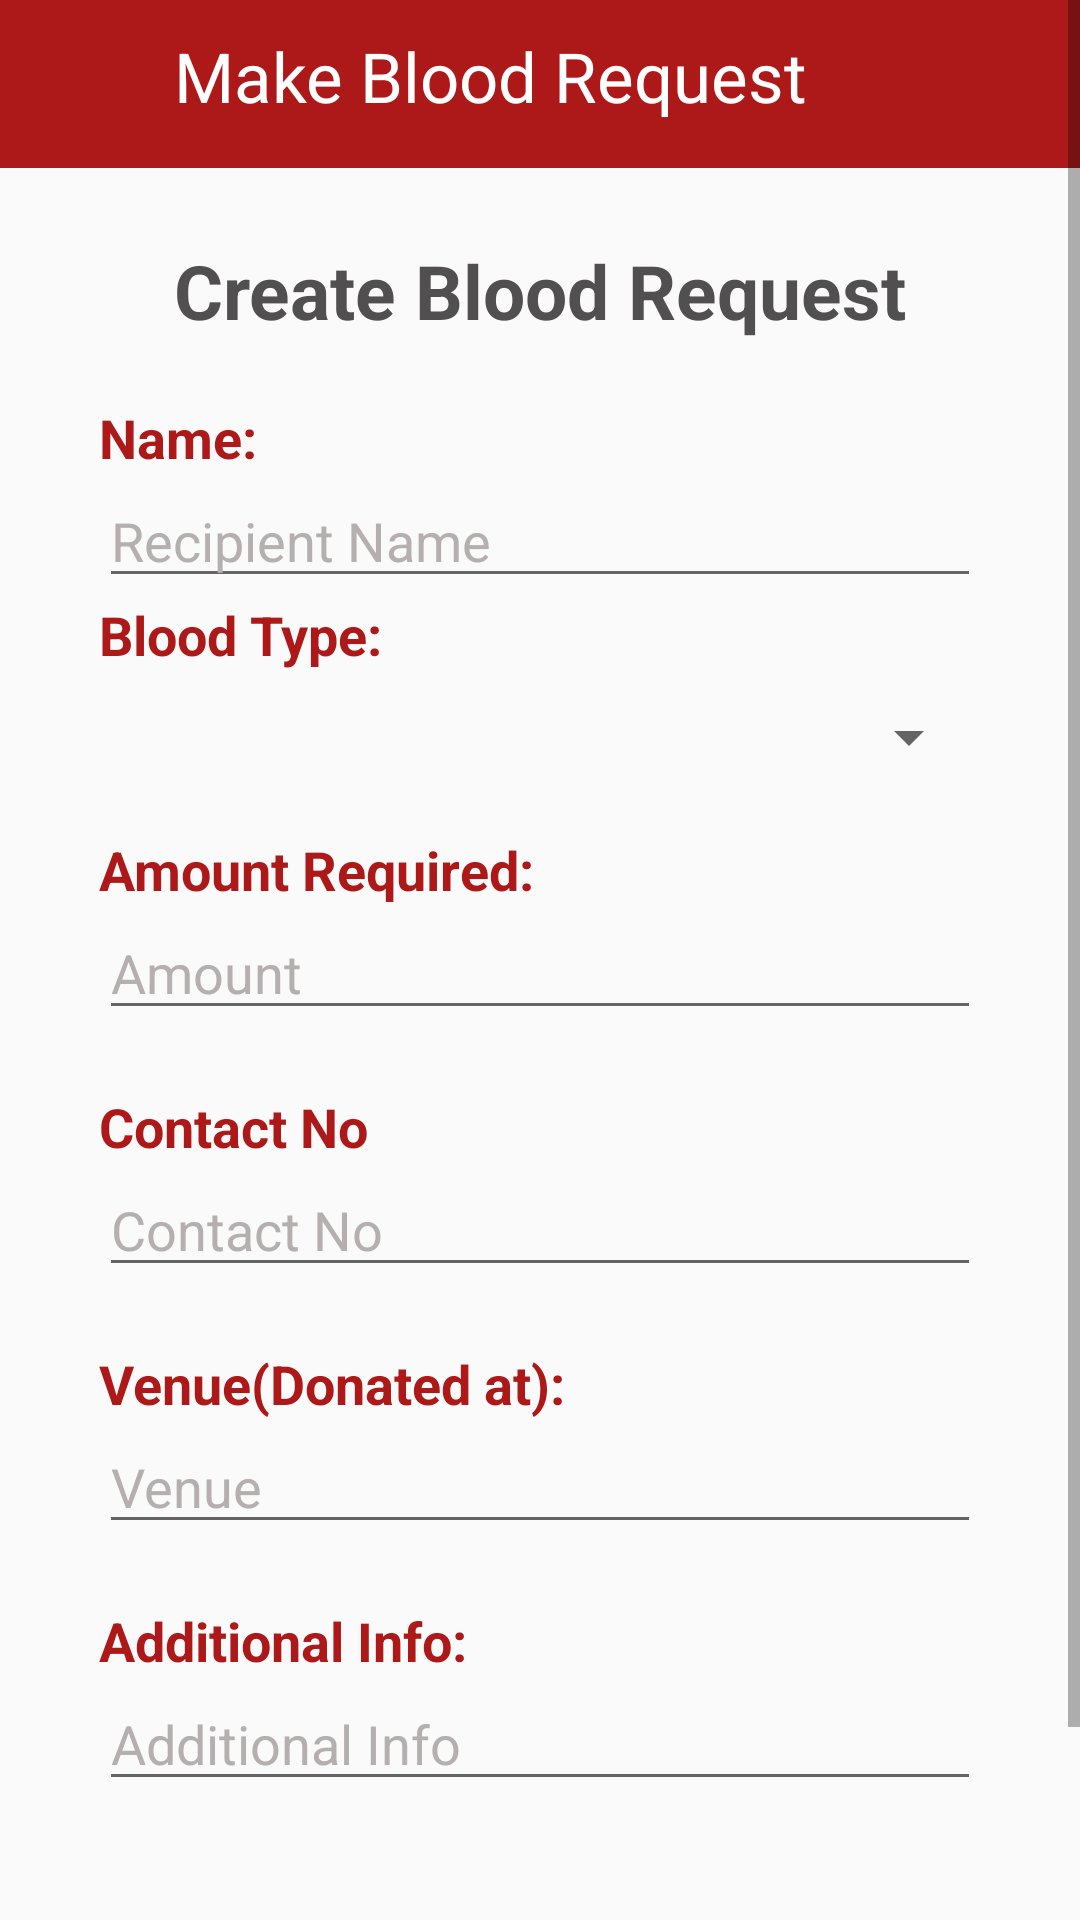

Android layout source for this screen:
<!-- AndroidManifest.xml: application theme Theme.Design.Light.NoActionBar -->
<!-- res/layout/activity_public_create_request.xml -->
<?xml version="1.0" encoding="utf-8"?>
<RelativeLayout xmlns:android="http://schemas.android.com/apk/res/android"
    xmlns:app="http://schemas.android.com/apk/res-auto"
    xmlns:tools="http://schemas.android.com/tools"
    android:layout_width="match_parent"
    android:layout_height="match_parent"
    android:orientation="vertical"
    tools:context=".PublicCreateRequest">

    <ScrollView
        android:layout_width="match_parent"
        android:layout_height="wrap_content">

        <RelativeLayout
            android:layout_width="match_parent"
            android:layout_height="match_parent">

            <LinearLayout
                android:id="@+id/layoutTopBar"
                android:layout_width="match_parent"
                android:layout_height="wrap_content"
                android:background="@color/main_red">

                <ImageView
                    android:id="@+id/backToMenu"
                    android:layout_width="40dp"
                    android:layout_height="?actionBarSize"
                    android:layout_gravity="center_vertical"
                    android:layout_marginLeft="10dp"
                    android:src="@drawable/ic_back" />

                <TextView
                    android:id="@+id/mainText"
                    android:layout_width="match_parent"
                    android:layout_height="wrap_content"
                    android:layout_marginTop="10dp"
                    android:layout_marginBottom="10dp"
                    android:layout_marginLeft="8dp"
                    android:layout_weight="0.8"
                    android:text="Make Blood Request"
                    android:textColor="@color/white"
                    android:textSize="23sp" />

            </LinearLayout>

            <RelativeLayout
                android:id="@+id/relativeLayout1"
                android:layout_width="match_parent"
                android:layout_height="wrap_content"
                android:layout_below="@+id/layoutTopBar"
                android:layout_marginHorizontal="8dp"
                android:layout_marginTop="12dp"
                android:background="@drawable/shadow2">

                <LinearLayout
                    android:id="@+id/layout1"
                    android:layout_width="match_parent"
                    android:layout_height="wrap_content"
                    android:layout_marginTop="12dp"
                    android:orientation="horizontal">

                    <TextView
                        android:id="@+id/fullname"
                        android:layout_width="match_parent"
                        android:layout_height="wrap_content"
                        android:gravity="center_horizontal"
                        android:text="Create Blood Request"
                        android:textColor="@color/black_front"
                        android:textSize="25sp"
                        android:textStyle="bold" />

                </LinearLayout>

                <TextView
                    android:id="@+id/textView1"
                    android:layout_width="match_parent"
                    android:layout_height="wrap_content"
                    android:layout_below="@id/layout1"
                    android:layout_marginLeft="25dp"
                    android:layout_marginTop="20dp"
                    android:text="Name:"
                    android:textColor="@color/main_red"
                    android:textSize="18sp"
                    android:textStyle="bold" />

                <EditText
                    android:id="@+id/txtRecipientName"
                    android:layout_width="match_parent"
                    android:layout_height="wrap_content"
                    android:layout_below="@id/textView1"
                    android:layout_marginHorizontal="25dp"
                    android:hint="Recipient Name"
                    android:textColor="@color/black_front"
                    android:textColorHint="@color/grey_front" />

                <TextView
                    android:id="@+id/textView3"
                    android:layout_width="wrap_content"
                    android:layout_height="wrap_content"
                    android:layout_below="@id/txtRecipientName"
                    android:layout_marginLeft="25dp"
                    android:text="Blood Type:"
                    android:textColor="@color/main_red"
                    android:textSize="18sp"
                    android:textStyle="bold" />

                <Spinner
                    android:id="@+id/bloodTypeSpinner"
                    android:layout_width="match_parent"
                    android:layout_height="wrap_content"
                    android:layout_below="@+id/textView3"
                    android:layout_marginHorizontal="25dp"
                    android:layout_marginTop="10dp" />

                <TextView
                    android:id="@+id/textView4"
                    android:layout_width="match_parent"
                    android:layout_height="wrap_content"
                    android:layout_below="@id/bloodTypeSpinner"
                    android:layout_marginLeft="25dp"
                    android:layout_marginTop="20dp"
                    android:text="Amount Required:"
                    android:textColor="@color/main_red"
                    android:textSize="18sp"
                    android:textStyle="bold" />

                <EditText
                    android:id="@+id/txtAmount"
                    android:layout_width="match_parent"
                    android:layout_height="wrap_content"
                    android:layout_below="@id/textView4"
                    android:layout_marginHorizontal="25dp"
                    android:hint="Amount"
                    android:textColor="@color/black_front"
                    android:textColorHint="@color/grey_front" />

                <TextView
                    android:id="@+id/textView5"
                    android:layout_width="match_parent"
                    android:layout_height="wrap_content"
                    android:layout_below="@id/txtAmount"
                    android:layout_marginLeft="25dp"
                    android:layout_marginTop="20dp"
                    android:text="Contact No"
                    android:textColor="@color/main_red"
                    android:textSize="18sp"
                    android:textStyle="bold" />

                <EditText
                    android:id="@+id/txtContact"
                    android:layout_width="match_parent"
                    android:layout_height="wrap_content"
                    android:layout_below="@id/textView5"
                    android:layout_marginHorizontal="25dp"
                    android:hint="Contact No"
                    android:textColor="@color/black_front"
                    android:textColorHint="@color/grey_front" />

                <TextView
                    android:id="@+id/textView6"
                    android:layout_width="match_parent"
                    android:layout_height="wrap_content"
                    android:layout_below="@id/txtContact"
                    android:layout_marginLeft="25dp"
                    android:layout_marginTop="20dp"
                    android:text="Venue(Donated at):"
                    android:textColor="@color/main_red"
                    android:textSize="18sp"
                    android:textStyle="bold" />

                <EditText
                    android:id="@+id/txtVenue"
                    android:layout_width="match_parent"
                    android:layout_height="wrap_content"
                    android:layout_below="@id/textView6"
                    android:layout_marginHorizontal="25dp"
                    android:hint="Venue"
                    android:textColor="@color/black_front"
                    android:textColorHint="@color/grey_front" />

                <TextView
                    android:id="@+id/textView7"
                    android:layout_width="match_parent"
                    android:layout_height="wrap_content"
                    android:layout_below="@id/txtVenue"
                    android:layout_marginLeft="25dp"
                    android:layout_marginTop="20dp"
                    android:text="Additional Info:"
                    android:textColor="@color/main_red"
                    android:textSize="18sp"
                    android:textStyle="bold" />

                <EditText
                    android:id="@+id/txtAdditionalInfo"
                    android:layout_width="match_parent"
                    android:layout_height="wrap_content"
                    android:layout_below="@id/textView7"
                    android:layout_marginHorizontal="25dp"
                    android:layout_marginBottom="20dp"
                    android:hint="Additional Info"
                    android:textColor="@color/black_front"
                    android:textColorHint="@color/grey_front" />

            </RelativeLayout>

            <Button
                android:id="@+id/btnAdd"
                android:layout_width="match_parent"
                android:layout_height="wrap_content"
                android:layout_below="@id/relativeLayout1"
                android:layout_marginHorizontal="20dp"
                android:layout_marginTop="20dp"
                android:layout_marginBottom="20dp"
                android:background="@drawable/button_red"
                android:gravity="center"
                android:paddingVertical="12dp"
                android:text="Add"
                android:textColor="@android:color/white"
                android:textSize="20sp"
                app:backgroundTint="@color/main_red" />

        </RelativeLayout>

    </ScrollView>

</RelativeLayout>
<!-- resources referenced by this layout -->
<resources>
  <color name="black_front">#514f4f</color>
  <color name="grey_front">#b5afaf</color>
  <color name="main_red">#ad1919</color>
  <color name="white">#FFFFFFFF</color>
  <!-- drawable button_red (drawable) -->
  <?xml version="1.0" encoding="utf-8"?>
  <layer-list xmlns:android="http://schemas.android.com/apk/res/android">
      <item>
          <shape android:shape="rectangle">
              <stroke android:color="@color/main_red" android:width="2dp"></stroke>
              <corners android:radius="12dp"></corners>
          </shape>
      </item>
  </layer-list>
</resources>
